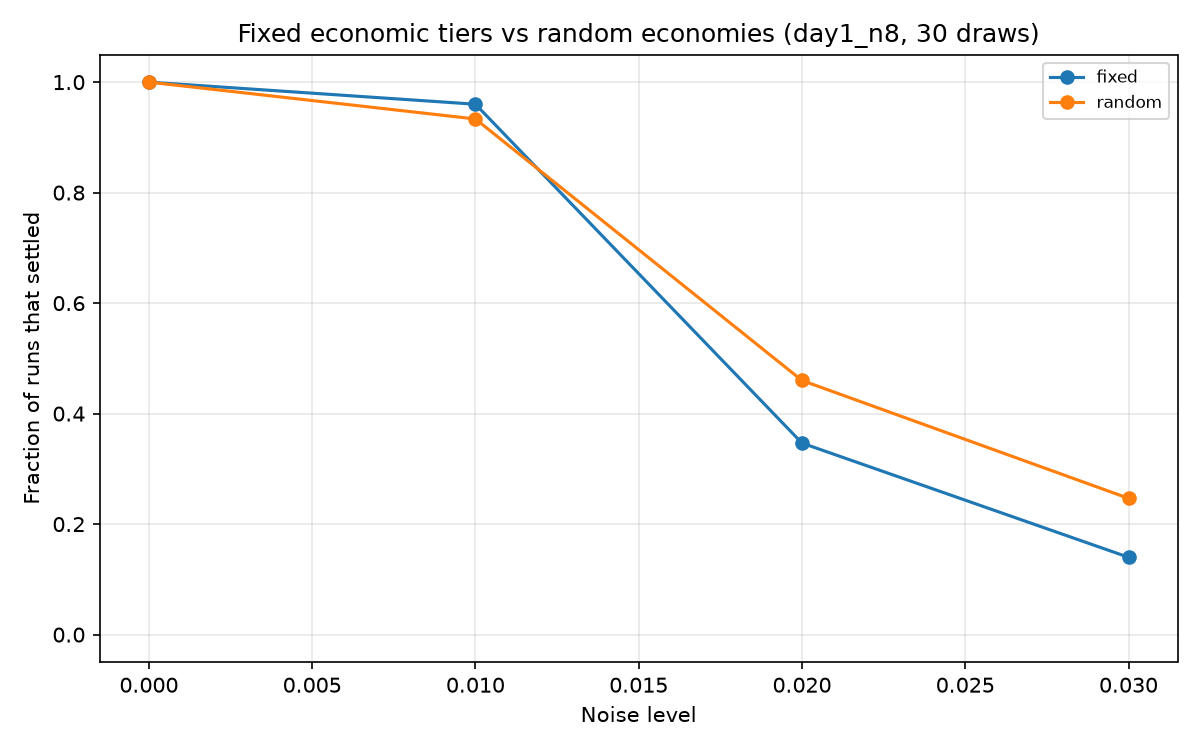

The data file committed next to this chart (first rows):
substrate, noise, inertia, keep, space, gate, economy, r_min, mean_nodes, mean_edges, mean_triangles, mean_components, mean_isolated_nodes, mean_max_degree, mean_positive_edges, mean_mean_edge_length, repeats, conv_rate, conv_lo, conv_hi, consistent_rate, consistent_lo, consistent_hi, signs_retained
geo, 0.0, False, 0.75, plane, hard, fixed, 0.02044, 8.0, 15.03, 10.17, 1.033, 0.03333, 6.067, 7.7, 0.4463, 150, 1.0, 0.975, 1.0, 0.88, 0.8183, 0.9227, 0.6542
geo, 0.01, False, 0.75, plane, hard, fixed, 0.02044, 8.0, 15.03, 10.17, 1.033, 0.03333, 6.067, 7.7, 0.4463, 150, 0.96, 0.9155, 0.9815, 0.9028, 0.8434, 0.9412, 0.5527
geo, 0.02, False, 0.75, plane, hard, fixed, 0.02044, 8.0, 15.03, 10.17, 1.033, 0.03333, 6.067, 7.7, 0.4463, 150, 0.3467, 0.2752, 0.4258, 0.75, 0.6179, 0.8477, 0.5382
geo, 0.03, False, 0.75, plane, hard, fixed, 0.02044, 8.0, 15.03, 10.17, 1.033, 0.03333, 6.067, 7.7, 0.4463, 150, 0.14, 0.09343, 0.2046, 0.7143, 0.5004, 0.8619, 0.5477
geo, 0.0, False, 0.75, plane, hard, random, -0.5, 8.0, 14.77, 10.2, 1.267, 0.2667, 6.167, 7.6, 0.4787, 150, 1.0, 0.975, 1.0, 0.88, 0.8183, 0.9227, 0.6577
geo, 0.01, False, 0.75, plane, hard, random, -0.5, 8.0, 14.77, 10.2, 1.267, 0.2667, 6.167, 7.6, 0.4787, 150, 0.9333, 0.8816, 0.9634, 0.8643, 0.7977, 0.9114, 0.5432
geo, 0.02, False, 0.75, plane, hard, random, -0.5, 8.0, 14.77, 10.2, 1.267, 0.2667, 6.167, 7.6, 0.4787, 150, 0.46, 0.3822, 0.5398, 0.7681, 0.656, 0.8519, 0.5412
geo, 0.03, False, 0.75, plane, hard, random, -0.5, 8.0, 14.77, 10.2, 1.267, 0.2667, 6.167, 7.6, 0.4787, 150, 0.2467, 0.1846, 0.3214, 0.5946, 0.4349, 0.7365, 0.5509
